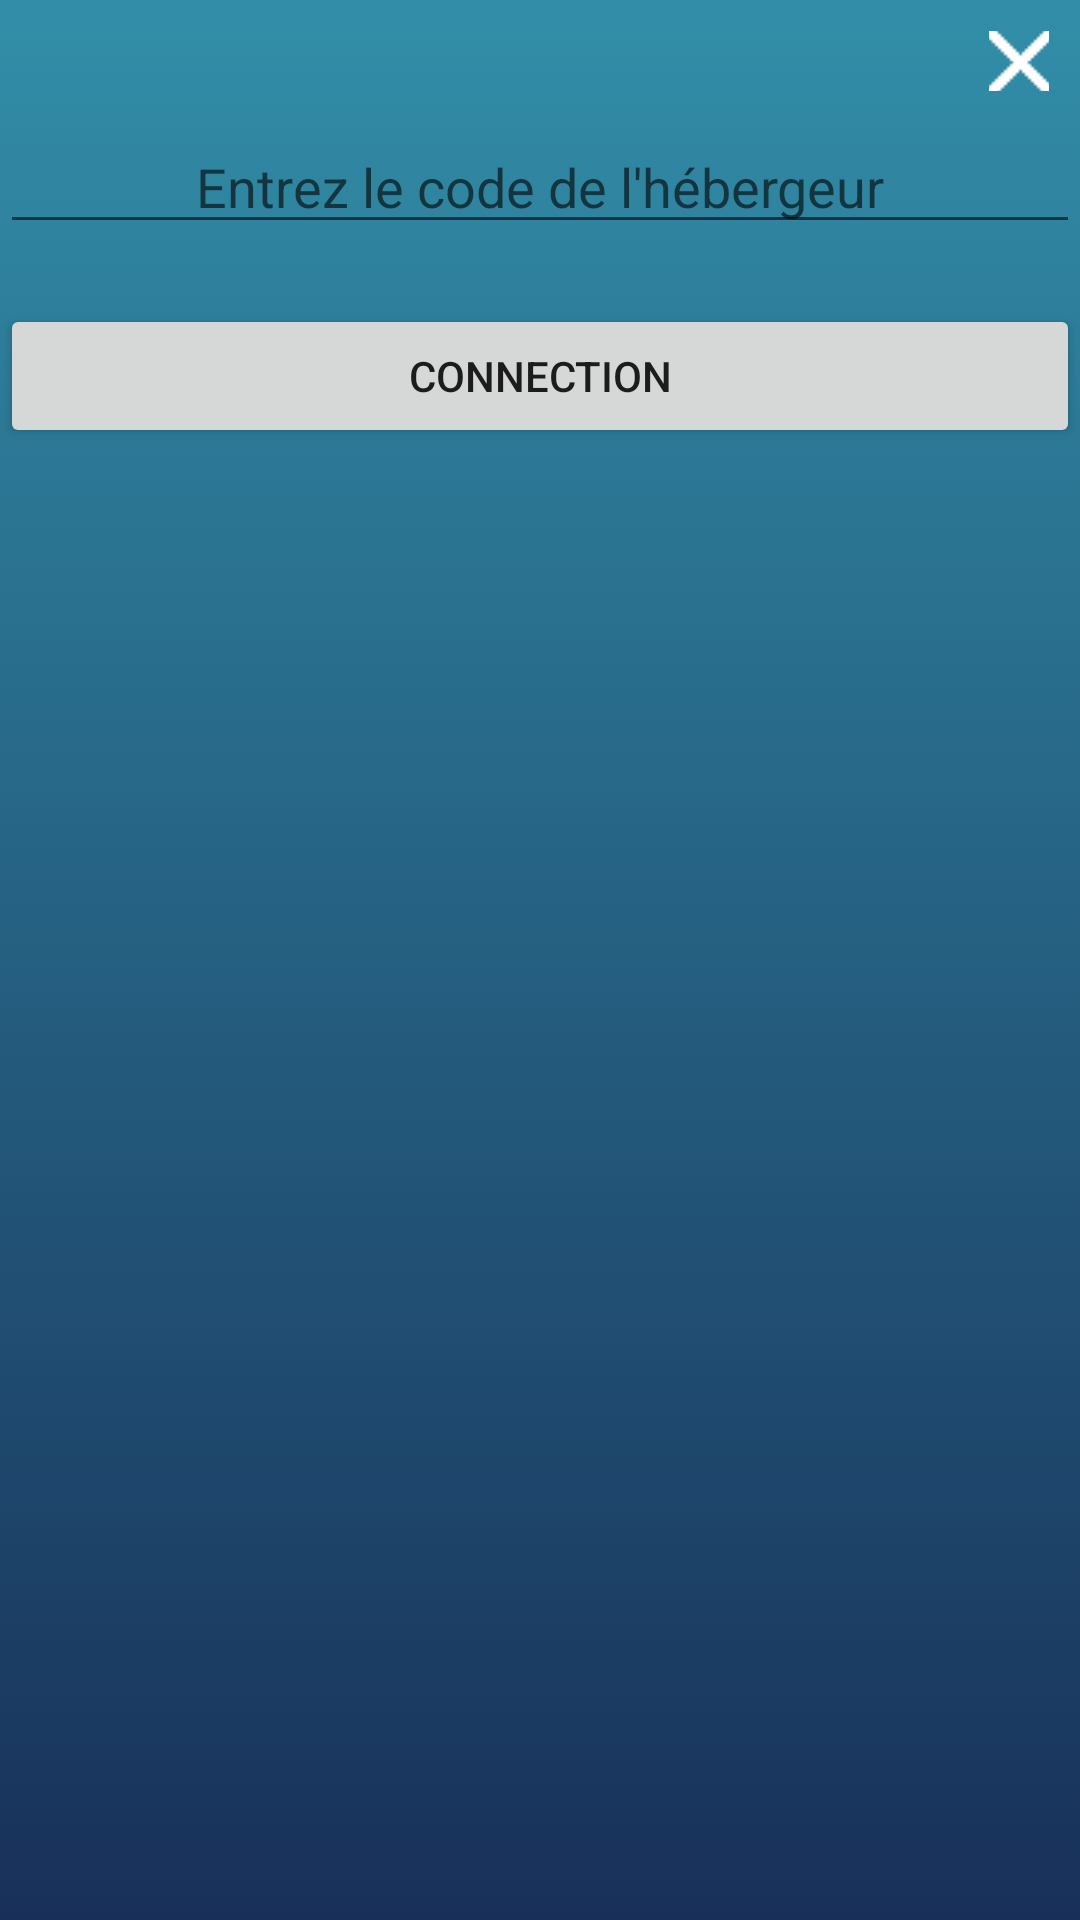

Write the Android layout XML for this screen, with the resource values it uses.
<!-- AndroidManifest.xml: application theme Theme.UntitledSharkGames -->
<!-- res/layout/activity_multi_client.xml -->
<?xml version="1.0" encoding="utf-8"?>
<androidx.constraintlayout.widget.ConstraintLayout xmlns:android="http://schemas.android.com/apk/res/android"
    xmlns:app="http://schemas.android.com/apk/res-auto"
    xmlns:tools="http://schemas.android.com/tools"
    android:layout_width="match_parent"
    android:layout_height="match_parent"
    android:background="@drawable/score_background"
    tools:context=".multiplayer.MultiClient">

    <RelativeLayout
        android:layout_width="match_parent"
        android:layout_height="match_parent"
        android:id="@+id/init">
        <ImageButton
            android:id="@+id/exit"
            android:layout_width="20dp"
            android:layout_height="20dp"
            android:layout_alignParentRight="true"
            android:layout_marginStart="5pt"
            android:layout_marginTop="5pt"
            android:layout_marginEnd="5pt"
            android:layout_marginBottom="5pt"
            android:background="@null"
            android:src="@drawable/exit_image_white"/>
        <LinearLayout xmlns:android="http://schemas.android.com/apk/res/android"
            xmlns:tools="http://schemas.android.com/tools"
            android:layout_width="match_parent"
            android:layout_height="match_parent"
            android:orientation="vertical" >
            <EditText
                android:id="@+id/addressEditText"
                android:layout_width="match_parent"
                android:layout_height="wrap_content"
                android:layout_marginTop="40dp"
                android:gravity="center"
                android:hint="Entrez le code de l'hébergeur" />
            <Button
                android:id="@+id/connectButton"
                android:layout_width="match_parent"
                android:layout_height="wrap_content"
                android:layout_marginTop="20dp"
                android:text="Connection" />
            <TextView
                android:id="@+id/infos"
                android:layout_width="wrap_content"
                android:layout_height="wrap_content"
                android:layout_gravity="center_horizontal"
                android:text=""/>
        </LinearLayout>
    </RelativeLayout>

    <LinearLayout
        android:layout_width="match_parent"
        android:layout_height="match_parent"
        android:orientation="vertical"
        android:gravity="center_vertical"
        android:visibility="gone"
        android:layout_marginLeft="10dp"
        android:id="@+id/scoreBoard">
        <TextView
            android:layout_width="wrap_content"
            android:layout_height="wrap_content"
            android:textSize="30dp"
            android:textColor="@color/gold"
            android:layout_gravity="center"
            android:id="@+id/victory"/>
        <TextView
            android:layout_width="wrap_content"
            android:layout_height="wrap_content"
            android:textSize="25dp"
            android:layout_marginBottom="10dp"
            android:id="@+id/J1_pseudo"/>
        <ImageView
            android:layout_width="0dp"
            android:layout_height="50dp"
            android:maxWidth="400dp"
            android:layout_marginBottom="15dp"
            android:background="@color/myGreen"
            android:id="@+id/J1_score"/>
        <ImageView
            android:layout_width="0dp"
            android:layout_height="50dp"
            android:maxWidth="400dp"
            android:layout_marginTop="15dp"
            android:background="@color/myGreen"
            android:id="@+id/J2_score"/>
        <TextView
            android:layout_width="wrap_content"
            android:layout_height="wrap_content"
            android:textSize="25dp"
            android:layout_marginTop="10dp"
            android:id="@+id/J2_pseudo"/>
        <Button
            android:layout_width="wrap_content"
            android:layout_height="wrap_content"
            android:id="@+id/next"
            android:visibility="gone"
            android:text="HOME"
            android:layout_gravity="center"/>
    </LinearLayout>

</androidx.constraintlayout.widget.ConstraintLayout>
<!-- resources referenced by this layout -->
<resources>
  <color name="myGreen">#074925</color>
  <!-- drawable exit_image_white: png bitmap (drawable, 1369 bytes) -->
  <!-- drawable score_background (drawable) -->
  <?xml version="1.0" encoding="utf-8"?>
  <selector xmlns:android="http://schemas.android.com/apk/res/android">
      <item>
          <shape>
              <gradient
                  android:startColor="@color/persoDarkBlue"
                  android:endColor="@color/persoLightBlue"
                  android:type="linear"
                  android:angle="90"/>
          </shape>
      </item>
  </selector>
  <style name="Theme.UntitledSharkGames" parent="Theme.MaterialComponents.DayNight.DarkActionBar">
          
          <item name="colorPrimary">@color/purple_500</item>
          <item name="colorPrimaryVariant">@color/purple_700</item>
          <item name="colorOnPrimary">@color/white</item>
          
          <item name="colorSecondary">@color/teal_200</item>
          <item name="colorSecondaryVariant">@color/teal_700</item>
          <item name="colorOnSecondary">@color/black</item>
          
          <item name="android:statusBarColor">?attr/colorPrimaryVariant</item>
          
      </style>
  <color name="persoDarkBlue">#183059</color>
  <color name="persoLightBlue">#328EA8</color>
  <color name="purple_500">#FF6200EE</color>
  <color name="purple_700">#FF3700B3</color>
  <color name="white">#FFFFFFFF</color>
  <color name="teal_200">#FF03DAC5</color>
  <color name="teal_700">#FF018786</color>
  <color name="black">#FF000000</color>
</resources>
